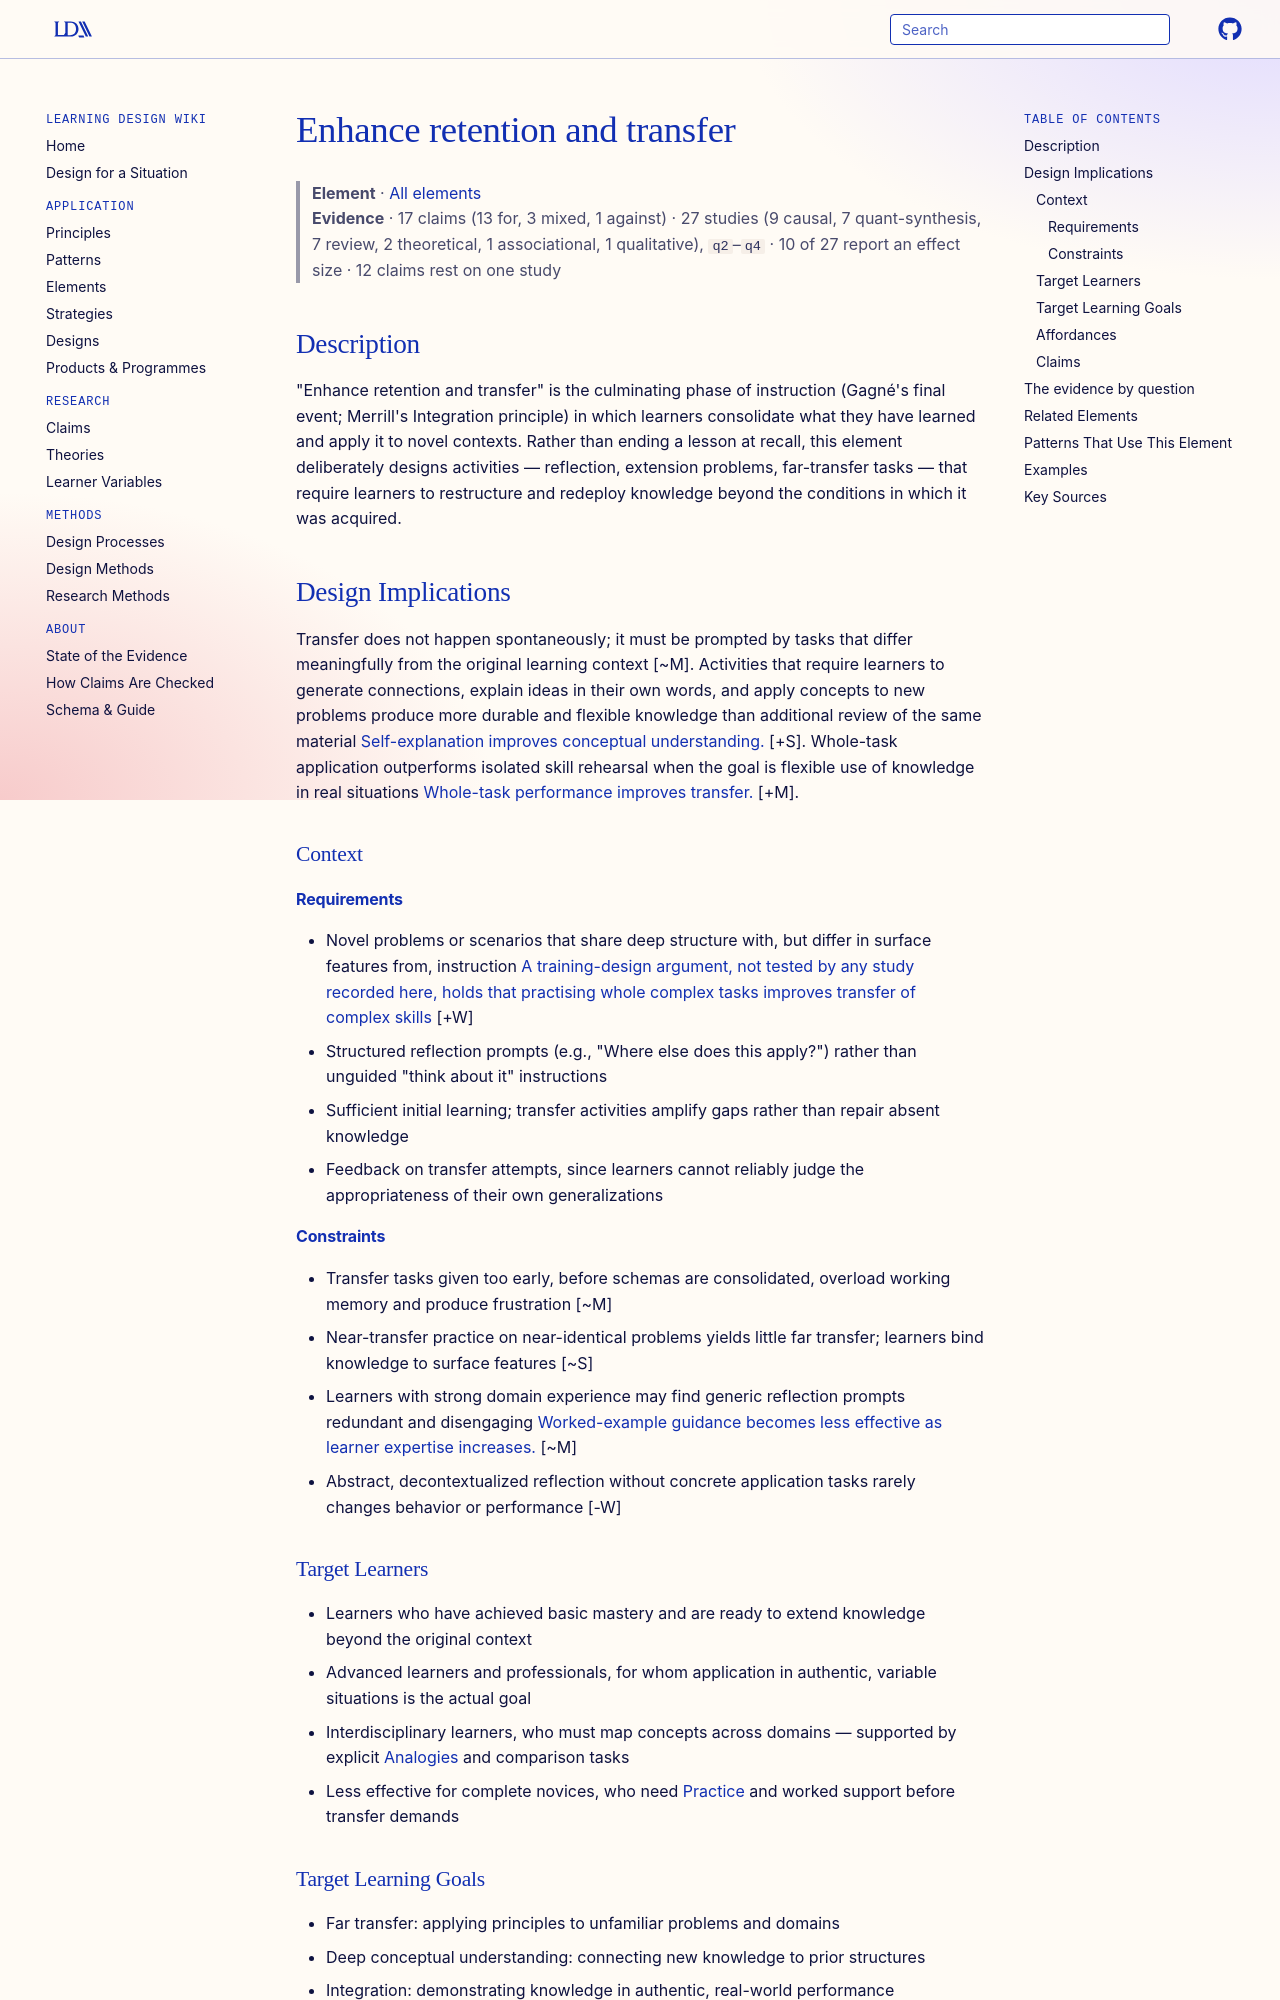

repository: Learning-Design-Alliance/learning-wiki · page: elements/enhance-retention-and-transfer/index.html · generator: mkdocs

---
type: element
id: enhance-retention-and-transfer
title: Enhance retention and transfer
description: Helps learners apply knowledge to new contexts through reflection and extension activities.
canonical: true
status: review
generated:
  by: "claude/unspecified"
  at: 2026-08-29
---

# Enhance retention and transfer

> **Element** · [All elements](index.md)
> **Evidence** · 17 claims (13 for, 3 mixed, 1 against) · 27 studies (9 causal, 7 quant-synthesis, 7 review, 2 theoretical, 1 associational, 1 qualitative), `q2`–`q4` · 10 of 27 report an effect size · 12 claims rest on one study

## Description
"Enhance retention and transfer" is the culminating phase of instruction (Gagné's final event; Merrill's Integration principle) in which learners consolidate what they have learned and apply it to novel contexts. Rather than ending a lesson at recall, this element deliberately designs activities — reflection, extension problems, far-transfer tasks — that require learners to restructure and redeploy knowledge beyond the conditions in which it was acquired.

## Design Implications

Transfer does not happen spontaneously; it must be prompted by tasks that differ meaningfully from the original learning context [~M]. Activities that require learners to generate connections, explain ideas in their own words, and apply concepts to new problems produce more durable and flexible knowledge than additional review of the same material [Self-explanation improves conceptual understanding.](../claims/self-explanation-improves-conceptual-understanding.md) [+S]. Whole-task application outperforms isolated skill rehearsal when the goal is flexible use of knowledge in real situations [Whole-task performance improves transfer.](../claims/whole-task-performance-improves-transfer.md) [+M].

### Context
#### Requirements
- Novel problems or scenarios that share deep structure with, but differ in surface features from, instruction [A training-design argument, not tested by any study recorded here, holds that practising whole complex tasks improves transfer of complex skills](../claims/whole-task-performance-improves-transfer.md) [+W]
- Structured reflection prompts (e.g., "Where else does this apply?") rather than unguided "think about it" instructions
- Sufficient initial learning; transfer activities amplify gaps rather than repair absent knowledge
- Feedback on transfer attempts, since learners cannot reliably judge the appropriateness of their own generalizations

#### Constraints
- Transfer tasks given too early, before schemas are consolidated, overload working memory and produce frustration [~M]
- Near-transfer practice on near-identical problems yields little far transfer; learners bind knowledge to surface features [~S]
- Learners with strong domain experience may find generic reflection prompts redundant and disengaging [Worked-example guidance becomes less effective as learner expertise increases.](../claims/worked-examples-less-effective-with-expertise.md) [~M]
- Abstract, decontextualized reflection without concrete application tasks rarely changes behavior or performance [-W]

### Target Learners
- Learners who have achieved basic mastery and are ready to extend knowledge beyond the original context
- Advanced learners and professionals, for whom application in authentic, variable situations is the actual goal
- Interdisciplinary learners, who must map concepts across domains — supported by explicit [Analogies](analogies.md) and comparison tasks
- Less effective for complete novices, who need [Practice](practice.md) and worked support before transfer demands

### Target Learning Goals
- Far transfer: applying principles to unfamiliar problems and domains
- Deep conceptual understanding: connecting new knowledge to prior structures
- Integration: demonstrating knowledge in authentic, real-world performance
- Metacognitive generalization: learning when and where knowledge applies
